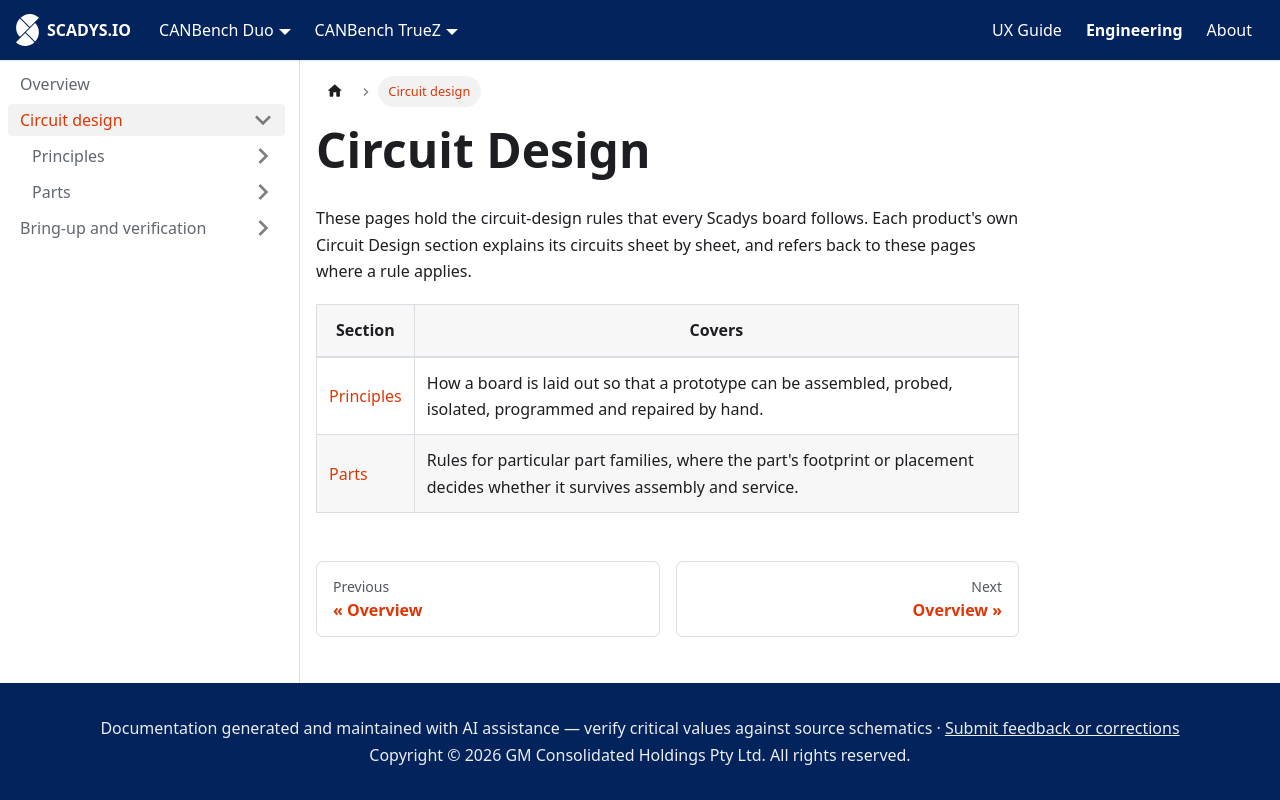

repository: SCADYS-IO/docs.scadys.io · page: engineering/circuit-design.html · generator: docusaurus

---
sidebar_position: 1
title: Circuit Design
sidebar_label: Overview
---

# Circuit Design

These pages hold the circuit-design rules that every Scadys board follows. Each product's own Circuit Design section explains its circuits sheet by sheet, and refers back to these pages where a rule applies.

| Section | Covers |
|---|---|
| [Principles](./principles/index.md) | How a board is laid out so that a prototype can be assembled, probed, isolated, programmed and repaired by hand. |
| [Parts](./parts/index.md) | Rules for particular part families, where the part's footprint or placement decides whether it survives assembly and service. |
